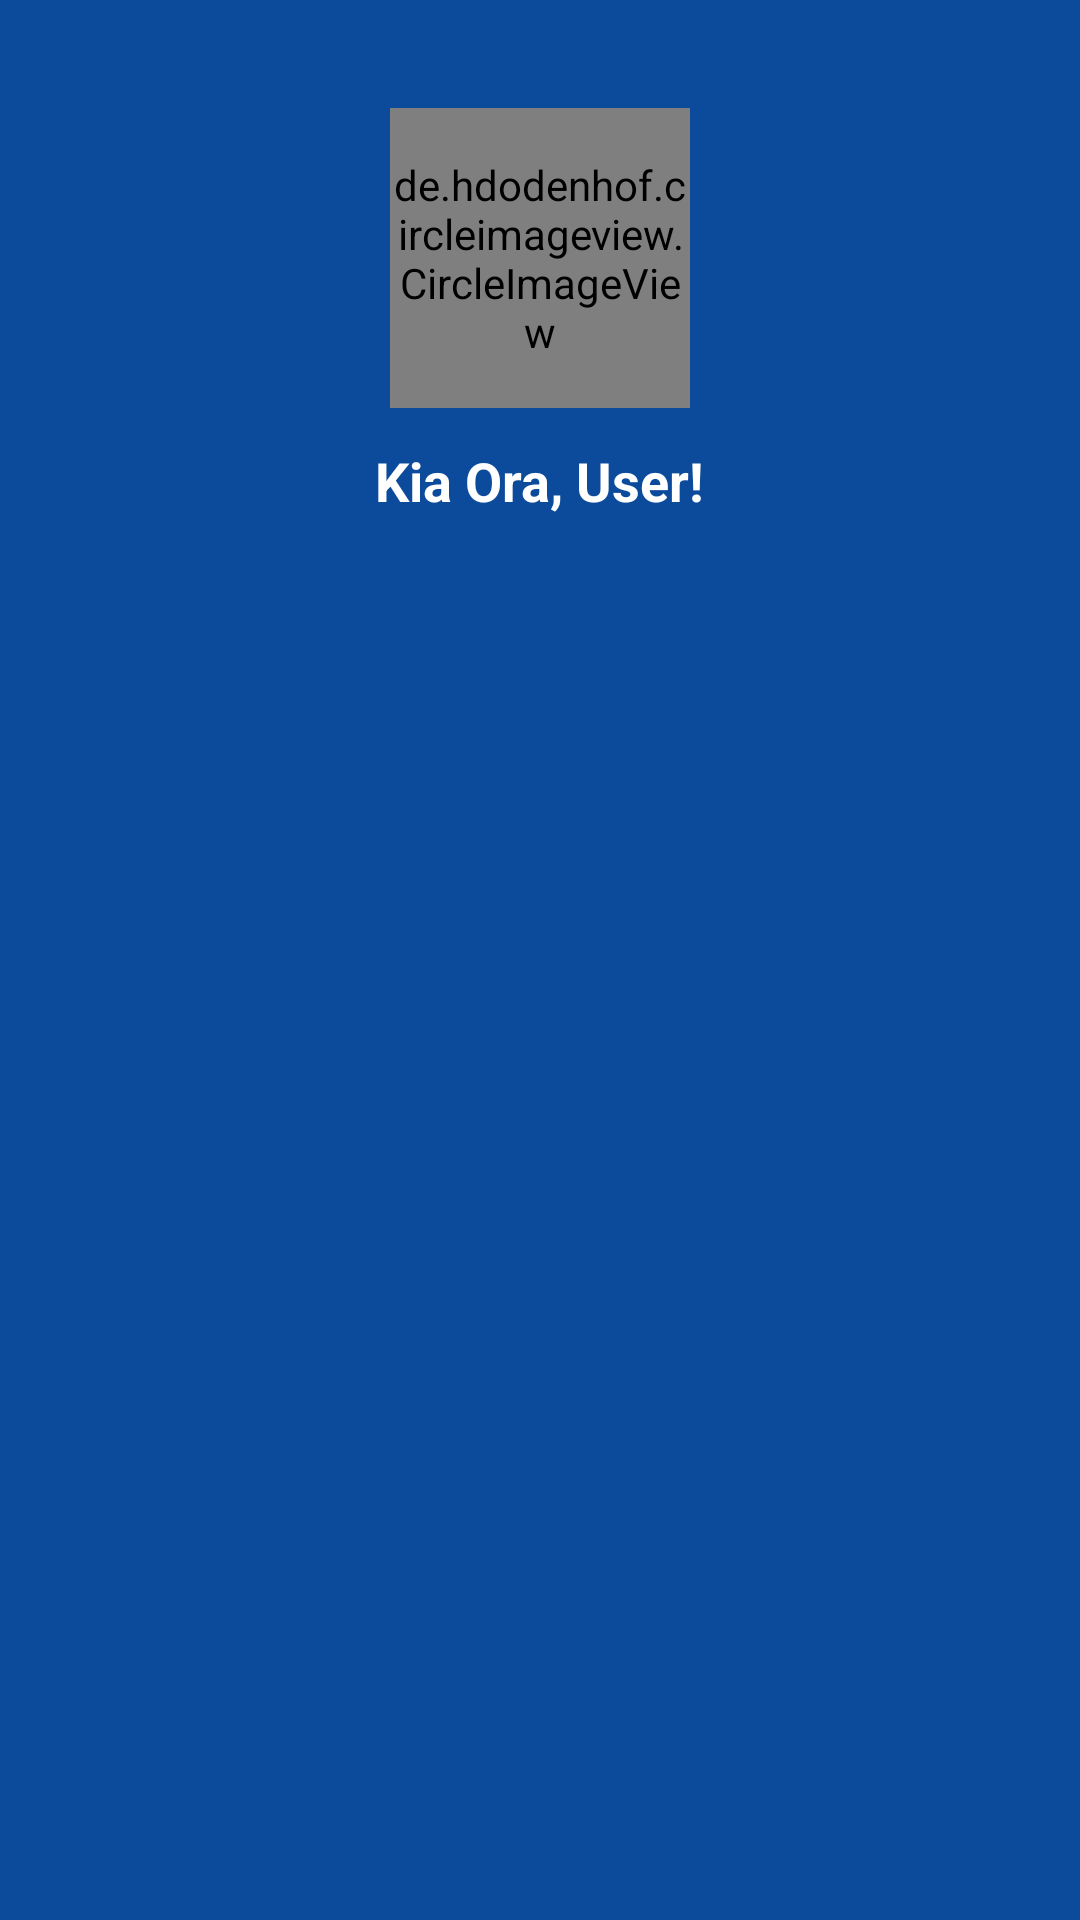

Here is an Android app screen rendered from its layout file. Give the layout XML and the strings, colors and styles it references.
<!-- AndroidManifest.xml: application theme Theme.QuickResponseApp -->
<!-- res/layout/nav_header.xml -->
<?xml version="1.0" encoding="utf-8"?>
<LinearLayout xmlns:android="http://schemas.android.com/apk/res/android"
    android:layout_width="match_parent"
    android:layout_height="wrap_content"
    xmlns:app="http://schemas.android.com/apk/res-auto"
    android:background="@color/DarkBlue"
    android:gravity="center_horizontal"
    android:orientation="vertical"
    android:padding="16dp">

    <de.hdodenhof.circleimageview.CircleImageView
        android:id="@+id/profileImage"
        android:layout_width="100dp"
        android:layout_height="100dp"
        android:layout_marginTop="20dp"
        android:src="@drawable/kaurihead"
        app:civ_circle_background_color="@color/white"
        app:civ_border_width="3dp"
        app:civ_border_color="@color/mustard" />

    <TextView
        android:id="@+id/profileName"
        android:layout_width="wrap_content"
        android:layout_height="wrap_content"
        android:layout_marginTop="12dp"
        android:text="Kia Ora, User!"
        android:textColor="@color/white"
        android:textSize="18sp"
        android:textStyle="bold" />
</LinearLayout>
<!-- resources referenced by this layout -->
<resources>
  <color name="DarkBlue">#0C4A9C</color>
  <color name="mustard">#DDA036</color>
  <color name="white">#FFFFFFFF</color>
  <!-- drawable kaurihead: png bitmap (drawable, 1021173 bytes) -->
  <style name="Theme.QuickResponseApp" parent="Theme.MaterialComponents.DayNight.NoActionBar">
          
          <item name="windowActionBar">false</item>
          <item name="windowNoTitle">true</item>
  
          
          <item name="colorPrimary">@color/purple_500</item>
          <item name="colorPrimaryVariant">@color/purple_700</item>
          <item name="colorOnPrimary">@color/white</item>
  
          <item name="colorSecondary">@color/teal_200</item>
          <item name="colorSecondaryVariant">@color/teal_700</item>
          <item name="colorOnSecondary">@color/black</item>
  
          
          <item name="android:statusBarColor">?attr/colorPrimaryVariant</item>
  
          
          <item name="navigationViewStyle">@style/NavigationViewStyle</item>
      </style>
  <color name="purple_500">#FF6200EE</color>
  <color name="purple_700">#FF3700B3</color>
  <color name="teal_200">#FF03DAC5</color>
  <color name="teal_700">#FF018786</color>
  <color name="black">#FF000000</color>
  <style name="NavigationViewStyle" parent="Widget.MaterialComponents.NavigationView">
          <item name="android:paddingStart">0dp</item>
          <item name="android:paddingEnd">0dp</item>
      </style>
</resources>
